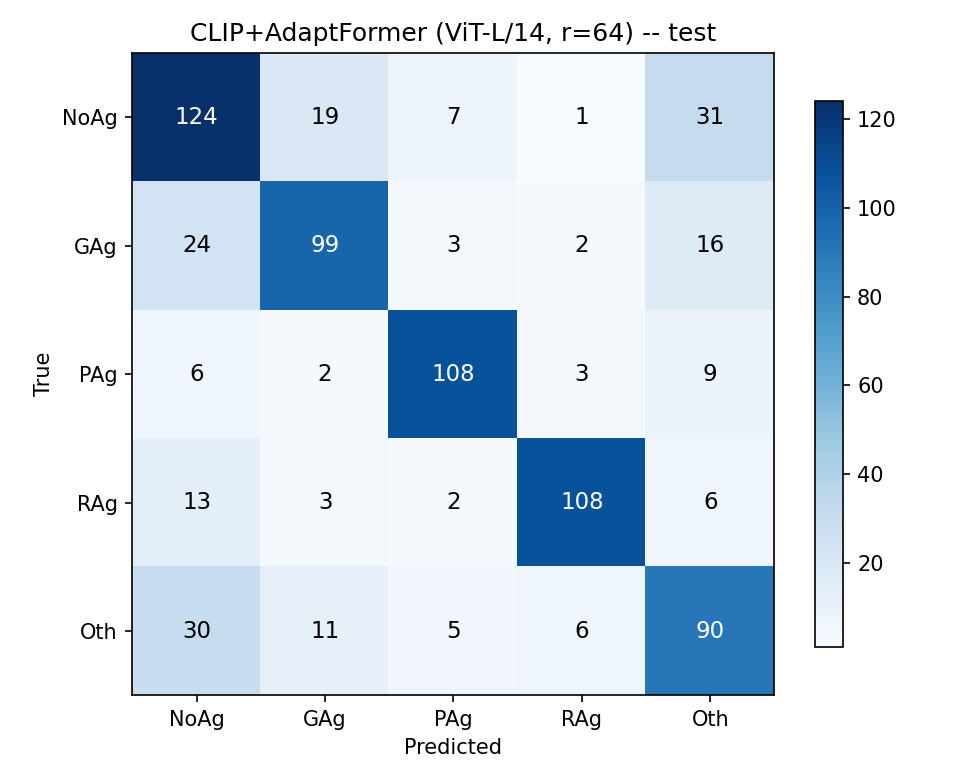

The data file committed next to this chart (first rows):
true\pred, NoAg, GAg, PAg, RAg, Oth
NoAg, 124, 19, 7, 1, 31
GAg, 24, 99, 3, 2, 16
PAg, 6, 2, 108, 3, 9
RAg, 13, 3, 2, 108, 6
Oth, 30, 11, 5, 6, 90
